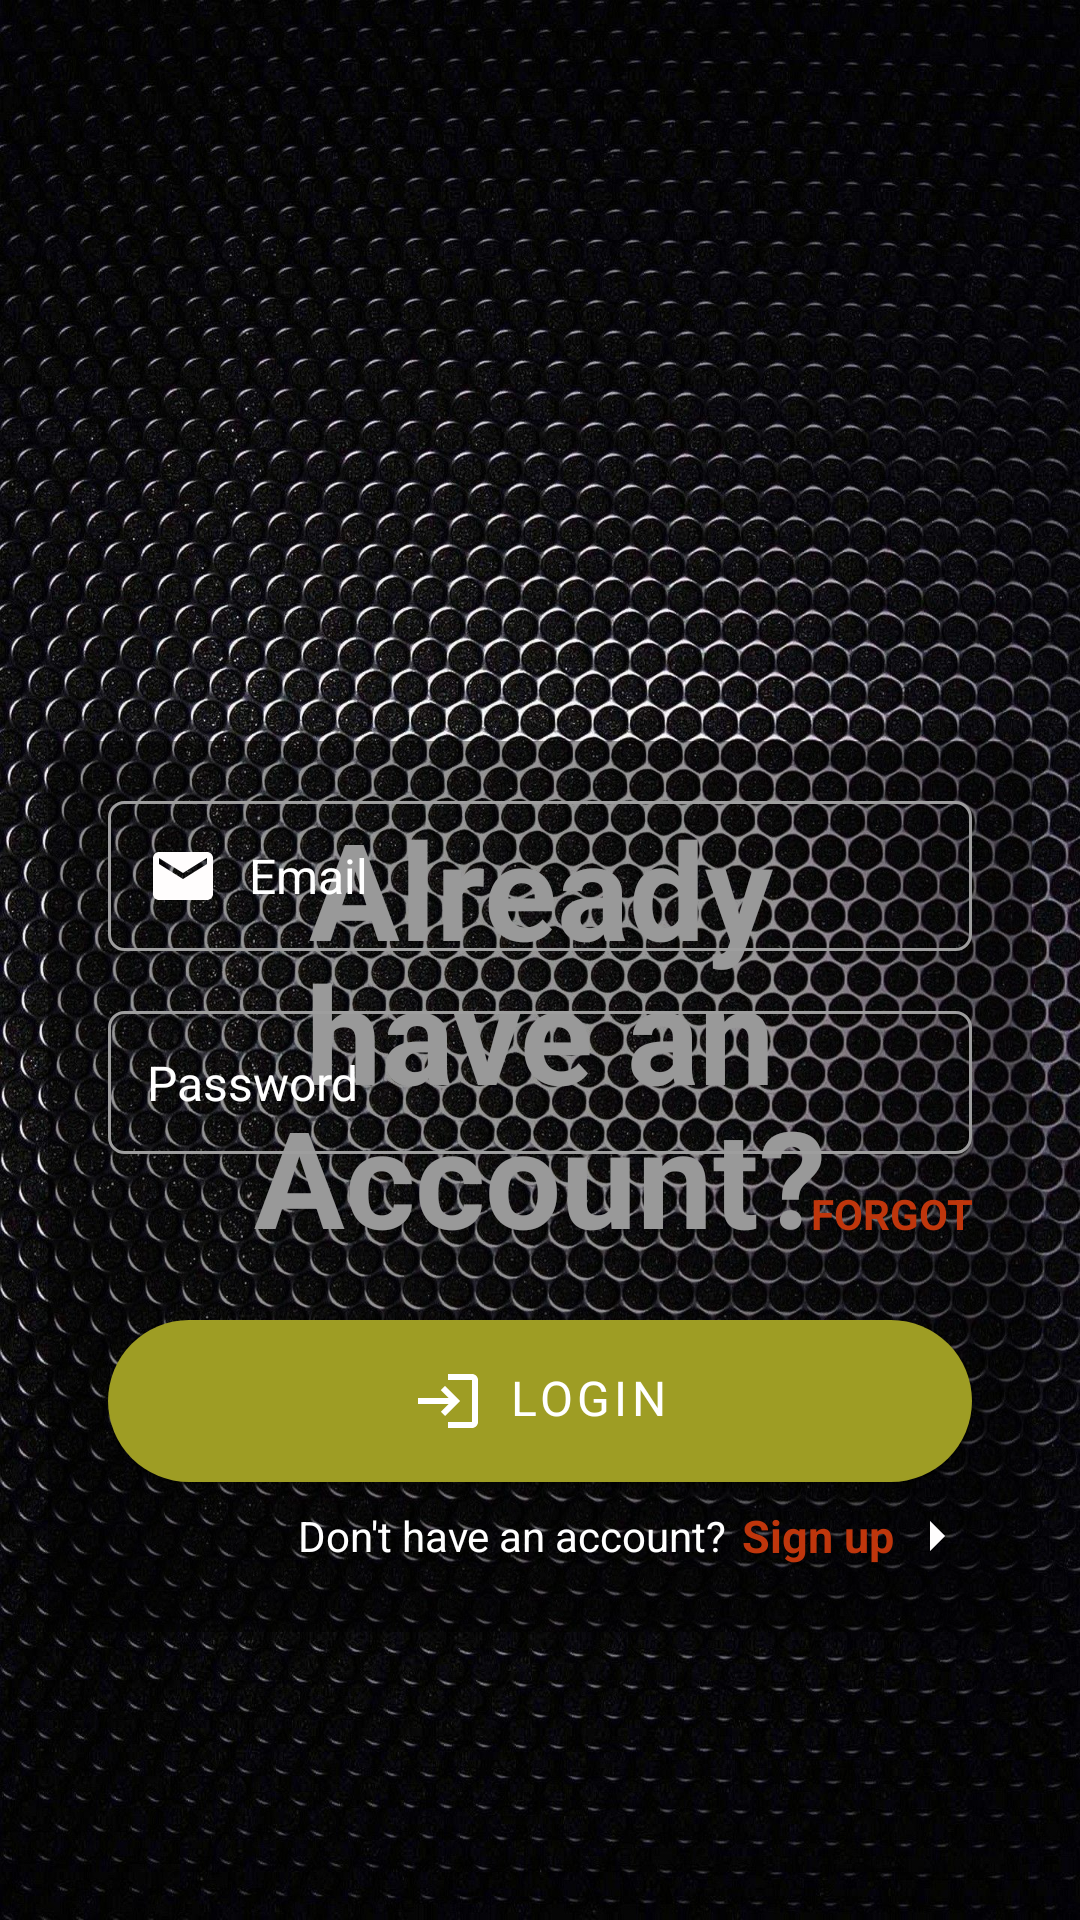

Write the Android layout XML for this screen, with the resource values it uses.
<!-- AndroidManifest.xml: application theme Theme.JazirahWifiApp -->
<!-- res/layout/sign_in_fragment.xml -->
<?xml version="1.0" encoding="utf-8"?>
<androidx.constraintlayout.widget.ConstraintLayout xmlns:android="http://schemas.android.com/apk/res/android"
    xmlns:app="http://schemas.android.com/apk/res-auto"
    xmlns:tools="http://schemas.android.com/tools"
    android:id="@+id/container"
    android:layout_width="match_parent"
    android:layout_height="match_parent"
    android:background="@drawable/admin_login_bg"
    android:fitsSystemWindows="false"
    android:paddingLeft="@dimen/activity_horizontal_margin"
    android:paddingTop="@dimen/activity_vertical_margin"
    android:paddingRight="@dimen/activity_horizontal_margin"
    android:paddingBottom="@dimen/activity_vertical_margin"
    tools:context=".ui.login.LoginActivity">

    <RelativeLayout
        android:layout_width="match_parent"
        android:layout_height="match_parent"
        android:paddingBottom="80dp">

        <RelativeLayout
            android:id="@+id/logo"
            android:layout_width="match_parent"
            android:layout_height="wrap_content"
            android:layout_marginTop="50dp">

            <ImageView
                android:layout_width="200dp"
                android:layout_height="200dp"
                android:layout_centerInParent="true"
                android:src="@drawable/wifi_3d" />
        </RelativeLayout>

        <RelativeLayout
            android:layout_width="match_parent"
            android:layout_height="wrap_content"
            android:layout_below="@id/logo">

            <TextView
                android:id="@+id/tvQuote"
                style="@style/login_quote"
                android:layout_width="250dp"
                android:layout_height="wrap_content"
                android:text="@string/login_quote"
                android:textColor="@color/white" />
        </RelativeLayout>

        <LinearLayout

            android:layout_width="match_parent"
            android:layout_height="wrap_content"
            android:layout_alignParentBottom="true"
            android:background="@color/gray_t50"
            android:orientation="vertical"
            android:padding="20dp">

            <EditText
                android:id="@+id/etEmailAddress"
                style="@style/login_input_fields"
                android:layout_width="match_parent"
                android:layout_height="wrap_content"
                android:layout_marginBottom="20dp"
                android:drawableStart="@drawable/ic_baseline_email_24"
                android:hint="@string/email"
                android:inputType="textEmailAddress" />

            <RelativeLayout
                android:layout_width="match_parent"
                android:layout_height="wrap_content">

                <EditText
                    android:id="@+id/etPassword"
                    style="@style/login_input_fields"
                    android:layout_width="match_parent"
                    android:layout_height="wrap_content"
                    android:drawableStart="@drawable/ic_baseline_lock_open_24"
                    android:hint="@string/password"
                    android:inputType="textPassword" />

                <TextView
                    android:id="@+id/tvForgotPassword"
                    style="@style/small_fonts"
                    android:layout_width="match_parent"
                    android:layout_height="wrap_content"
                    android:layout_below="@+id/etPassword"
                    android:layout_marginTop="-10dp"
                    android:layout_marginBottom="20dp"
                    android:gravity="end"
                    android:text="@string/forgot"
                    android:textColor="@color/orange_900"
                    android:textStyle="bold" />
            </RelativeLayout>


            <com.google.android.material.button.MaterialButton
                android:id="@+id/btn_login"
                style="@style/login_button"
                android:layout_width="match_parent"
                android:layout_height="wrap_content"
                android:layout_gravity="bottom"
                android:text="@string/login"
                app:icon="@drawable/ic_baseline_login_24" />

            <RelativeLayout
                android:layout_width="match_parent"
                android:layout_height="wrap_content"
                android:gravity="end">

                <TextView
                    android:id="@+id/tv_1"
                    style="@style/small_fonts"
                    android:layout_width="wrap_content"
                    android:layout_height="wrap_content"
                    android:layout_centerVertical="true"
                    android:text="@string/don_t_have_an_account"
                    android:textColor="@color/white" />

                <TextView
                    android:id="@+id/tv_sign_up"
                    style="@style/small_fonts"
                    android:layout_width="wrap_content"
                    android:layout_height="wrap_content"
                    android:layout_centerVertical="true"
                    android:layout_toEndOf="@id/tv_1"
                    android:paddingStart="5dp"
                    android:paddingEnd="2dp"
                    android:text="@string/sign_up"
                    android:textColor="@color/orange_900"
                    android:textSize="15sp"
                    android:textStyle="bold" />

                <ImageView
                    android:id="@+id/tv_2"
                    android:layout_width="24dp"
                    android:layout_height="24dp"
                    android:layout_centerVertical="true"
                    android:layout_toEndOf="@id/tv_sign_up"
                    android:src="@drawable/ic_baseline_arrow_right_24" />
            </RelativeLayout>
        </LinearLayout>

    </RelativeLayout>


</androidx.constraintlayout.widget.ConstraintLayout>
<!-- resources referenced by this layout -->
<resources>
  <color name="gray_t50">#66000000</color>
  <color name="orange_900">#bf360c</color>
  <color name="white">#FFFFFFFF</color>
  <dimen name="activity_horizontal_margin">16dp</dimen>
  <dimen name="activity_vertical_margin">16dp</dimen>
  <!-- drawable ic_baseline_arrow_right_24 (drawable) -->
  <vector android:autoMirrored="true" android:height="24dp"
      android:tint="#FFFDFD" android:viewportHeight="24"
      android:viewportWidth="24" android:width="24dp" xmlns:android="http://schemas.android.com/apk/res/android">
      <path android:fillColor="@android:color/white" android:pathData="M10,17l5,-5 -5,-5v10z"/>
  </vector>
  <!-- drawable ic_baseline_email_24 (drawable) -->
  <vector android:autoMirrored="true" android:height="24dp"
      android:tint="#FFFDFD" android:viewportHeight="24"
      android:viewportWidth="24" android:width="24dp" xmlns:android="http://schemas.android.com/apk/res/android">
      <path android:fillColor="@android:color/white" android:pathData="M20,4L4,4c-1.1,0 -1.99,0.9 -1.99,2L2,18c0,1.1 0.9,2 2,2h16c1.1,0 2,-0.9 2,-2L22,6c0,-1.1 -0.9,-2 -2,-2zM20,8l-8,5 -8,-5L4,6l8,5 8,-5v2z"/>
  </vector>
  <!-- drawable ic_baseline_login_24 (drawable) -->
  <vector android:autoMirrored="true" android:height="24dp"
      android:tint="#FFFCFC" android:viewportHeight="24"
      android:viewportWidth="24" android:width="24dp" xmlns:android="http://schemas.android.com/apk/res/android">
      <path android:fillColor="@android:color/white" android:pathData="M11,7L9.6,8.4l2.6,2.6H2v2h10.2l-2.6,2.6L11,17l5,-5L11,7zM20,19h-8v2h8c1.1,0 2,-0.9 2,-2V5c0,-1.1 -0.9,-2 -2,-2h-8v2h8V19z"/>
  </vector>
  <string name="don_t_have_an_account">Don\'t have an account?</string>
  <string name="email">Email</string>
  <string name="forgot">FORGOT</string>
  <string name="login">LogIn</string>
  <string name="login_quote">Already have an Account?</string>
  <string name="password">Password</string>
  <string name="sign_up">Sign up</string>
  <style name="login_button" parent="Widget.MaterialComponents.Button">
          <item name="cornerRadius">30dp</item>
          <item name="android:padding">15dp</item>
          <item name="android:gravity">center_horizontal</item>
          <item name="android:textSize">16sp</item>
          <item name="iconGravity">textStart</item>
      </style>
  <style name="login_quote" parent="Widget.MaterialComponents.TextView">
          <item name="fontFamily">@font/eagle_lake</item>
          <item name="lineHeight">48dp</item>
          <item name="android:textStyle">bold</item>
          <item name="android:textSize">45sp</item>
          <item name="android:layout_centerHorizontal">true</item>
          <item name="android:gravity">center_horizontal</item>
      </style>
  <style name="small_fonts" parent="Widget.MaterialComponents.TextView">
          <item name="fontFamily">@font/artifika</item>
          <item name="android:textSize">14sp</item>
      </style>
  <!-- drawable login_input_field_bg (drawable) -->
  <?xml version="1.0" encoding="utf-8"?>
  <selector xmlns:android="http://schemas.android.com/apk/res/android">
            <item android:drawable="@drawable/rounded_rectangle_corner_normal" android:state_focused="false"/>
      <item android:drawable="@drawable/rounded_rectangle_corner_focus" android:state_focused="true"/>
      <item android:drawable="@drawable/rounded_rectangle_corner_info" android:state_activated="true"/>
  </selector>
  <color name="lime_800">#9e9d24</color>
  <color name="lime_900">#827717</color>
  <style name="CustomActivityAnimation" parent="@android:style/Animation.Activity">
          <item name="android:activityOpenEnterAnimation">@anim/from_left</item>
          <item name="android:activityOpenExitAnimation">@anim/to_right</item>
          <item name="android:activityCloseEnterAnimation">@anim/to_left</item>
          <item name="android:activityCloseExitAnimation">@anim/to_right</item>
      </style>
  <color name="gray_500">#9e9e9e</color>
  <color name="lime_500">#cddc39</color>
  <color name="red_900">#b71c1c</color>
</resources>
